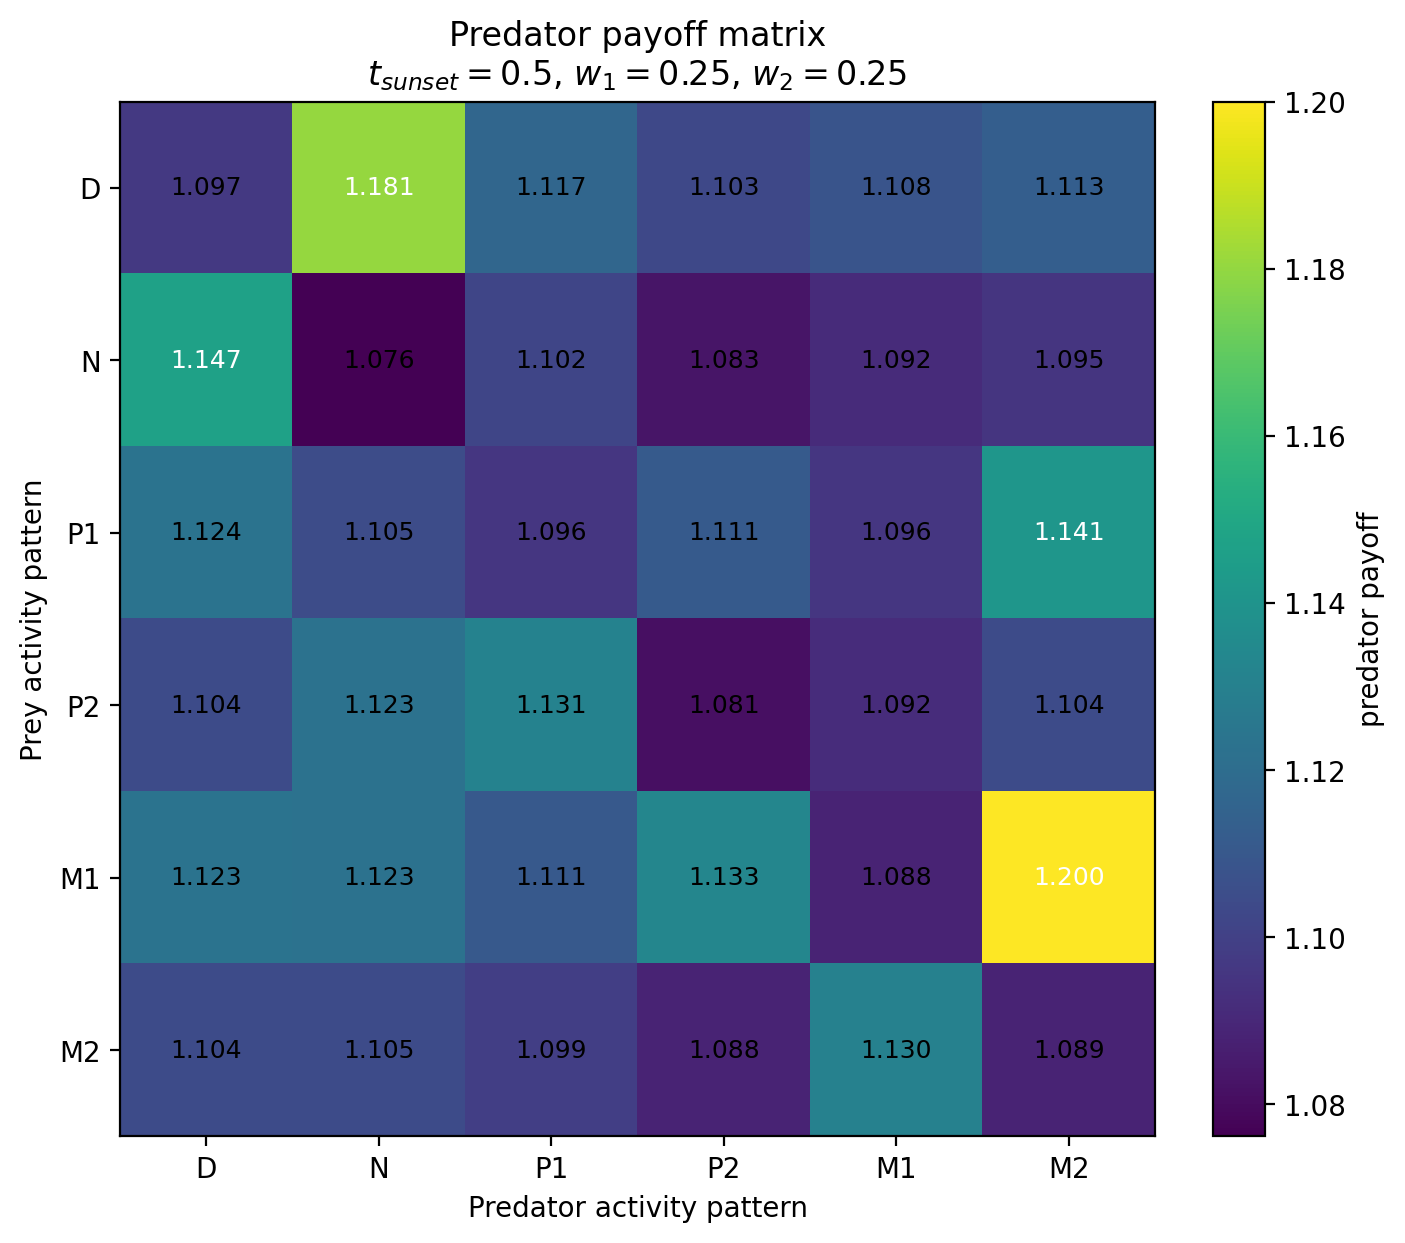

Source data for this figure (header and first rows):
Prey / Predator, D, N, P1, P2, M1, M2
D, 1.097, 1.181, 1.117, 1.103, 1.108, 1.113
N, 1.147, 1.076, 1.102, 1.083, 1.092, 1.095
P1, 1.124, 1.105, 1.096, 1.111, 1.096, 1.141
P2, 1.104, 1.123, 1.131, 1.081, 1.092, 1.104
M1, 1.123, 1.123, 1.111, 1.133, 1.088, 1.2
M2, 1.104, 1.105, 1.099, 1.088, 1.13, 1.089
